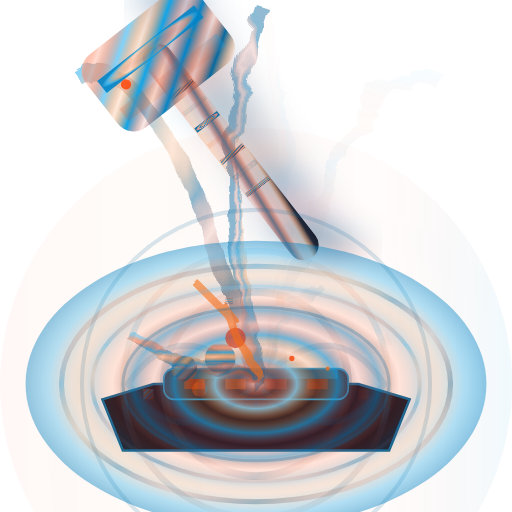
t = 0.00 s
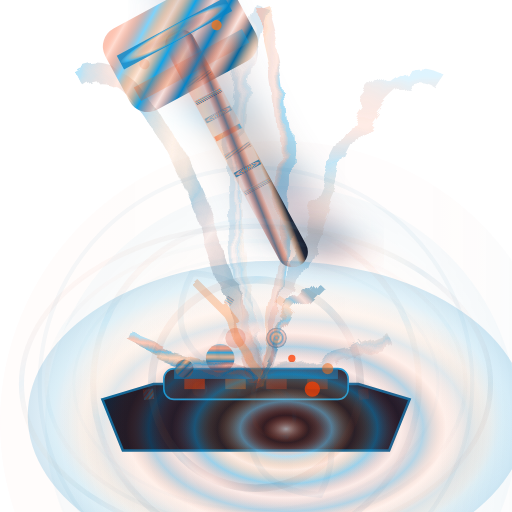
t = 1.25 s
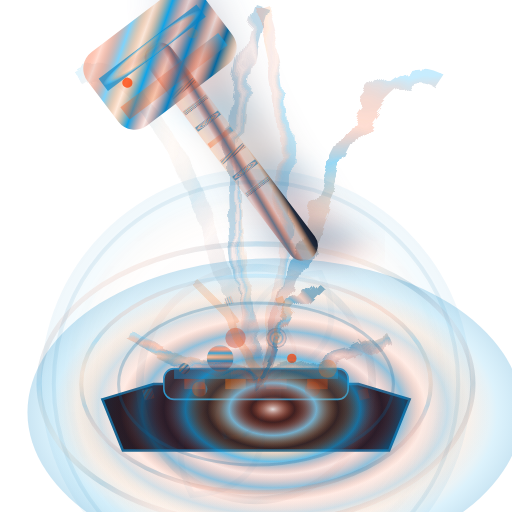
t = 2.50 s
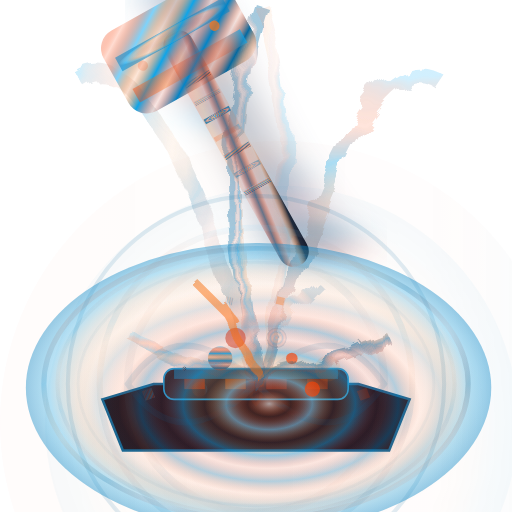
t = 3.75 s
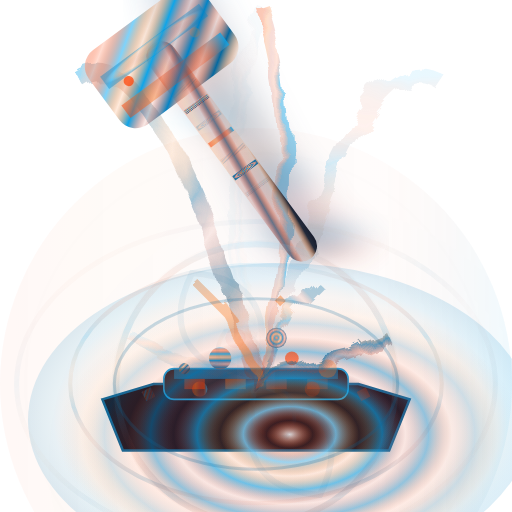
t = 5.00 s
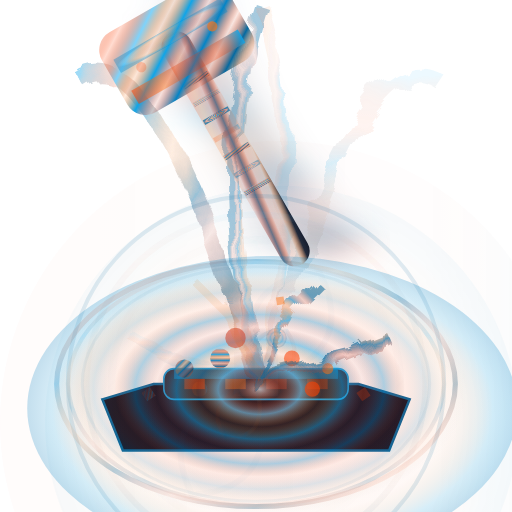
t = 6.25 s

The animated SVG that drew these frames (rendered in a browser with its animation timeline set to each time). Animation: 75 SMIL elements (animate=60,animateTransform=15); one cycle of 7.50 s, repeats indefinitely.

<svg viewBox="0 0 100 100" xmlns="http://www.w3.org/2000/svg">
  <defs>
    <!-- Plasma-forged steel gradient with 30% orange highlights -->
    <linearGradient id="plasma8" x1="0%" y1="0%" x2="100%" y2="100%">
      <stop offset="0%" style="stop-color:#F0F9FF;stop-opacity:1" />
      <stop offset="12%" style="stop-color:#FF3E00;stop-opacity:0.18" />
      <stop offset="25%" style="stop-color:#7DD3FC;stop-opacity:1" />
      <stop offset="35%" style="stop-color:#F97316;stop-opacity:0.15" />
      <stop offset="45%" style="stop-color:#0EA5E9;stop-opacity:1" />
      <stop offset="55%" style="stop-color:#CE422B;stop-opacity:0.12" />
      <stop offset="65%" style="stop-color:#0284C7;stop-opacity:1" />
      <stop offset="75%" style="stop-color:#FF3E00;stop-opacity:0.1" />
      <stop offset="85%" style="stop-color:#0369A1;stop-opacity:1" />
      <stop offset="95%" style="stop-color:#F97316;stop-opacity:0.08" />
      <stop offset="100%" style="stop-color:#0C4A6E;stop-opacity:1" />
    </linearGradient>
    <!-- Titanium handle with maximum orange animation -->
    <linearGradient id="titaniumHandle8" x1="0%" y1="0%" x2="100%" y2="100%">
      <stop offset="0%" style="stop-color:#E2E8F0;stop-opacity:1" />
      <stop offset="12%" style="stop-color:#FF3E00;stop-opacity:0.2" />
      <stop offset="25%" style="stop-color:#F97316;stop-opacity:0.18" />
      <stop offset="38%" style="stop-color:#CE422B;stop-opacity:0.15" />
      <stop offset="50%" style="stop-color:#64748B;stop-opacity:1" />
      <stop offset="62%" style="stop-color:#FF3E00;stop-opacity:0.12" />
      <stop offset="75%" style="stop-color:#F97316;stop-opacity:0.1" />
      <stop offset="88%" style="stop-color:#1E293B;stop-opacity:1" />
      <stop offset="100%" style="stop-color:#0F172A;stop-opacity:1" />
    </linearGradient>
    <!-- Plasma energy field with maximum orange tint -->
    <radialGradient id="plasmaField8" cx="50%" cy="50%">
      <stop offset="0%" style="stop-color:#F0F9FF;stop-opacity:1" />
      <stop offset="10%" style="stop-color:#FF3E00;stop-opacity:0.15" />
      <stop offset="20%" style="stop-color:#7DD3FC;stop-opacity:0.9" />
      <stop offset="30%" style="stop-color:#F97316;stop-opacity:0.12" />
      <stop offset="40%" style="stop-color:#0EA5E9;stop-opacity:0.7" />
      <stop offset="50%" style="stop-color:#CE422B;stop-opacity:0.1" />
      <stop offset="60%" style="stop-color:#0284C7;stop-opacity:0.5" />
      <stop offset="70%" style="stop-color:#FF3E00;stop-opacity:0.08" />
      <stop offset="80%" style="stop-color:#0369A1;stop-opacity:0.2" />
      <stop offset="90%" style="stop-color:#F97316;stop-opacity:0.05" />
      <stop offset="100%" style="stop-color:#0C4A6E;stop-opacity:0" />
    </radialGradient>
    <!-- Maximum orange animation gradient -->
    <radialGradient id="orangeSync5" cx="50%" cy="50%">
      <stop offset="0%" style="stop-color:#FF3E00;stop-opacity:0.3" />
      <stop offset="18%" style="stop-color:#F97316;stop-opacity:0.25" />
      <stop offset="36%" style="stop-color:#CE422B;stop-opacity:0.2" />
      <stop offset="54%" style="stop-color:#FF3E00;stop-opacity:0.15" />
      <stop offset="72%" style="stop-color:#F97316;stop-opacity:0.1" />
      <stop offset="90%" style="stop-color:#0EA5E9;stop-opacity:0.7" />
      <stop offset="100%" style="stop-color:#0284C7;stop-opacity:1" />
    </radialGradient>
    <!-- Maximum orange-blue synchronized flow -->
    <linearGradient id="orangeBlueSync5" x1="0%" y1="0%" x2="100%" y2="100%">
      <stop offset="0%" style="stop-color:#0EA5E9;stop-opacity:1" />
      <stop offset="12%" style="stop-color:#FF3E00;stop-opacity:0.35" />
      <stop offset="25%" style="stop-color:#0284C7;stop-opacity:1" />
      <stop offset="37%" style="stop-color:#F97316;stop-opacity:0.3" />
      <stop offset="50%" style="stop-color:#0369A1;stop-opacity:1" />
      <stop offset="62%" style="stop-color:#CE422B;stop-opacity:0.25" />
      <stop offset="75%" style="stop-color:#0C4A6E;stop-opacity:1" />
      <stop offset="87%" style="stop-color:#FF3E00;stop-opacity:0.2" />
      <stop offset="100%" style="stop-color:#1E293B;stop-opacity:1" />
    </linearGradient>
    <!-- Maximum synchronized motion gradient -->
    <linearGradient id="motionSync5" x1="0%" y1="0%" x2="0%" y2="100%">
      <stop offset="0%" style="stop-color:#7DD3FC;stop-opacity:1" />
      <stop offset="15%" style="stop-color:#FF3E00;stop-opacity:0.4" />
      <stop offset="30%" style="stop-color:#0EA5E9;stop-opacity:1" />
      <stop offset="45%" style="stop-color:#F97316;stop-opacity:0.35" />
      <stop offset="60%" style="stop-color:#0284C7;stop-opacity:1" />
      <stop offset="75%" style="stop-color:#CE422B;stop-opacity:0.3" />
      <stop offset="90%" style="stop-color:#0369A1;stop-opacity:1" />
      <stop offset="100%" style="stop-color:#FF3E00;stop-opacity:0.25" />
    </linearGradient>
    <!-- Maximum spiral animation gradient -->
    <radialGradient id="spiralSync5" cx="50%" cy="50%">
      <stop offset="0%" style="stop-color:#FF3E00;stop-opacity:0.5" />
      <stop offset="20%" style="stop-color:#0EA5E9;stop-opacity:1" />
      <stop offset="40%" style="stop-color:#F97316;stop-opacity:0.4" />
      <stop offset="60%" style="stop-color:#0284C7;stop-opacity:1" />
      <stop offset="80%" style="stop-color:#CE422B;stop-opacity:0.3" />
      <stop offset="100%" style="stop-color:#0369A1;stop-opacity:1" />
    </radialGradient>
    <!-- Dynamic orange flow gradient -->
    <linearGradient id="dynamicOrange5" x1="0%" y1="0%" x2="100%" y2="0%">
      <stop offset="0%" style="stop-color:#FF3E00;stop-opacity:0.6" />
      <stop offset="25%" style="stop-color:#F97316;stop-opacity:0.5" />
      <stop offset="50%" style="stop-color:#CE422B;stop-opacity:0.4" />
      <stop offset="75%" style="stop-color:#FF3E00;stop-opacity:0.3" />
      <stop offset="100%" style="stop-color:#0EA5E9;stop-opacity:1" />
    </linearGradient>
    <!-- Quantum distortion -->
    <filter id="quantumDistort8">
      <feTurbulence baseFrequency="0.08" numOctaves="3"/>
      <feDisplacementMap in="SourceGraphic" scale="4"/>
    </filter>
    <!-- Maximum velocity blur -->
    <filter id="hyperVelocity8">
      <feGaussianBlur in="SourceGraphic" stdDeviation="4,1.2"/>
    </filter>
    <!-- Energy core glow -->
    <filter id="energyGlow8">
      <feGaussianBlur stdDeviation="3"/>
      <feColorMatrix values="1 0 0 0 0  0 1 0 0 0  0 0 1 0 0  0 0 0 1 0"/>
    </filter>
  </defs>
  
  <!-- High-tech anvil base -->
  <path d="M 20,78 L 30,75 L 70,75 L 80,78 L 76,88 L 24,88 Z" fill="#0F172A" stroke="#0369A1" stroke-width="0.5"/>
  <rect x="32" y="72" width="36" height="6" rx="2" fill="#1E293B" stroke="#0EA5E9" stroke-width="0.3"/>
  <!-- Tech surface pattern with 30% orange -->
  <rect x="34" y="72" width="32" height="2" fill="#0284C7" opacity="0.6"/>
  <rect x="36" y="74" width="4" height="2" fill="#FF3E00" opacity="0.45"/>
  <rect x="44" y="74" width="4" height="2" fill="#F97316" opacity="0.4"/>
  <rect x="52" y="74" width="4" height="2" fill="#CE422B" opacity="0.35"/>
  <rect x="60" y="74" width="4" height="2" fill="#FF3E00" opacity="0.3"/>
  
  <!-- Maximum synchronized plasma field animation -->
  <ellipse cx="50" cy="75" rx="40" ry="24" fill="url(#plasmaField8)" opacity="0.95">
    <animateTransform attributeName="transform" type="scale" values="1;1.15;1" dur="3.2s" repeatCount="indefinite"/>
    <animate attributeName="opacity" values="0.95;0.6;0.95" dur="2.4s" repeatCount="indefinite"/>
  </ellipse>

  <!-- Quantum distortion trails with maximum synchronized animation (30% orange) -->
  <g opacity="0.6" filter="url(#quantumDistort8)">
    <path d="M 15,15 Q 30,5 50,75" stroke="url(#orangeBlueSync5)" stroke-width="3" fill="none" opacity="0.8">
      <animate attributeName="opacity" values="0.8;0.1;0.8" dur="1.6s" repeatCount="indefinite"/>
    </path>
    <path d="M 85,15 Q 70,5 50,75" stroke="url(#motionSync5)" stroke-width="3" fill="none" opacity="0.8">
      <animate attributeName="opacity" values="0.1;0.8;0.1" dur="1.6s" repeatCount="indefinite"/>
    </path>
    <path d="M 50,0 Q 40,30 50,75" stroke="url(#spiralSync5)" stroke-width="2.5" fill="none" opacity="0.75">
      <animate attributeName="opacity" values="0.75;0.05;0.75" dur="2s" repeatCount="indefinite"/>
    </path>
    <path d="M 50,0 Q 60,30 50,75" stroke="url(#dynamicOrange5)" stroke-width="2.5" fill="none" opacity="0.7">
      <animate attributeName="opacity" values="0.05;0.75;0.05" dur="2s" repeatCount="indefinite"/>
    </path>
  </g>

  <!-- Maximum synchronized hyper-velocity motion blur -->
  <g opacity="0.5" filter="url(#hyperVelocity8)">
    <rect x="46" y="2" width="8" height="56" fill="url(#motionSync5)" transform="rotate(-38 50 30)">
      <animateTransform attributeName="transform" type="rotate" values="-38 50 30;-48 50 30;-38 50 30" dur="1.2s" repeatCount="indefinite"/>
      <animate attributeName="opacity" values="1;0.3;1" dur="1.2s" repeatCount="indefinite"/>
    </rect>
    <rect x="44" y="-2" width="8" height="56" fill="url(#orangeBlueSync5)" transform="rotate(-34 48 26)">
      <animateTransform attributeName="transform" type="rotate" values="-34 48 26;-24 48 26;-34 48 26" dur="1.5s" repeatCount="indefinite"/>
      <animate attributeName="opacity" values="0.3;1;0.3" dur="1.5s" repeatCount="indefinite"/>
    </rect>
    <rect x="42" y="-6" width="8" height="56" fill="url(#spiralSync5)" transform="rotate(-30 46 22)">
      <animateTransform attributeName="transform" type="rotate" values="-30 46 22;-20 46 22;-30 46 22" dur="1.8s" repeatCount="indefinite"/>
      <animate attributeName="opacity" values="1;0.3;1" dur="1.8s" repeatCount="indefinite"/>
    </rect>
  </g>

  <!-- Main plasma hammer with maximum synchronized animation flow -->
  <g transform="rotate(-38 50 36)">
    <animateTransform attributeName="transform" type="rotate" values="-38 50 36;-28 50 36;-38 50 36" dur="2.6s" repeatCount="indefinite"/>
    <!-- Titanium handle with maximum synchronized grip -->
    <rect x="47" y="2" width="6" height="52" rx="3" fill="url(#titaniumHandle8)"/>
    <!-- Maximum synchronized tech grip pattern -->
    <rect x="47.2" y="12" width="5.6" height="1" fill="url(#orangeBlueSync5)" opacity="0.9">
      <animate attributeName="opacity" values="0.9;0.2;0.9" dur="2s" repeatCount="indefinite"/>
    </rect>
    <rect x="47.2" y="16" width="5.6" height="1" fill="url(#motionSync5)" opacity="0.85">
      <animate attributeName="opacity" values="0.2;0.9;0.2" dur="2s" repeatCount="indefinite"/>
    </rect>
    <rect x="47.2" y="20" width="5.6" height="1" fill="url(#spiralSync5)" opacity="0.9">
      <animate attributeName="opacity" values="0.9;0.2;0.9" dur="2s" repeatCount="indefinite"/>
    </rect>
    <rect x="47.2" y="24" width="5.6" height="1" fill="url(#dynamicOrange5)" opacity="0.8">
      <animate attributeName="opacity" values="0.2;0.9;0.2" dur="2s" repeatCount="indefinite"/>
    </rect>
    <rect x="47.2" y="28" width="5.6" height="1" fill="url(#orangeBlueSync5)" opacity="0.9">
      <animate attributeName="opacity" values="0.9;0.2;0.9" dur="2s" repeatCount="indefinite"/>
    </rect>
    <rect x="47.2" y="32" width="5.6" height="1" fill="url(#spiralSync5)" opacity="0.85">
      <animate attributeName="opacity" values="0.2;0.9;0.2" dur="2s" repeatCount="indefinite"/>
    </rect>
    <rect x="47.2" y="36" width="5.6" height="1" fill="url(#motionSync5)" opacity="0.9">
      <animate attributeName="opacity" values="0.9;0.2;0.9" dur="2s" repeatCount="indefinite"/>
    </rect>
    <!-- Plasma-forged hammer head -->
    <rect x="36" y="-4" width="28" height="18" rx="4" fill="url(#plasma8)"/>
    <!-- Energy core with maximum synchronized animation -->
    <rect x="38" y="1" width="24" height="3" fill="url(#orangeSync5)" opacity="0.9">
      <animate attributeName="opacity" values="0.9;0.3;0.9" dur="1.4s" repeatCount="indefinite"/>
    </rect>
    <rect x="38" y="8" width="24" height="3" fill="url(#dynamicOrange5)" opacity="0.85">
      <animate attributeName="opacity" values="0.3;0.9;0.3" dur="1.4s" repeatCount="indefinite"/>
    </rect>
    <!-- Tech details with maximum synchronized animation -->
    <circle cx="42" cy="5" r="1" fill="#FF3E00" opacity="0.8">
      <animate attributeName="opacity" values="0.8;0.1;0.8" dur="2.6s" repeatCount="indefinite"/>
    </circle>
    <circle cx="58" cy="5" r="1" fill="#F97316" opacity="0.9">
      <animate attributeName="opacity" values="0.1;0.8;0.1" dur="2.6s" repeatCount="indefinite"/>
    </circle>
  </g>

  <!-- Maximum synchronized plasma explosion core -->
  <circle cx="50" cy="73" r="5" fill="url(#orangeSync5)" filter="url(#energyGlow8)">
    <animate attributeName="r" values="5;1;5" dur="0.8s" repeatCount="indefinite"/>
    <animate attributeName="opacity" values="1;0.3;1" dur="0.8s" repeatCount="indefinite"/>
  </circle>

  <!-- Maximum synchronized particle burst (30% orange integration) -->
  <g opacity="0.9">
    <circle cx="43" cy="70" r="3" fill="url(#motionSync5)">
      <animate attributeName="r" values="3;0.5;3" dur="1.2s" repeatCount="indefinite"/>
    </circle>
    <circle cx="57" cy="70" r="3" fill="#FF3E00" opacity="0.9">
      <animate attributeName="r" values="0.5;3;0.5" dur="1.2s" repeatCount="indefinite"/>
      <animate attributeName="opacity" values="0.9;0.2;0.9" dur="1.2s" repeatCount="indefinite"/>
    </circle>
    <circle cx="36" cy="72" r="2.5" fill="url(#orangeBlueSync5)" opacity="0.95">
      <animate attributeName="r" values="2.5;0.4;2.5" dur="1.5s" repeatCount="indefinite"/>
    </circle>
    <circle cx="64" cy="72" r="2.5" fill="#F97316" opacity="0.85">
      <animate attributeName="r" values="0.4;2.5;0.4" dur="1.5s" repeatCount="indefinite"/>
      <animate attributeName="opacity" values="0.85;0.1;0.85" dur="1.5s" repeatCount="indefinite"/>
    </circle>
    <circle cx="46" cy="66" r="2" fill="#CE422B" opacity="0.8">
      <animate attributeName="opacity" values="0.8;0.05;0.8" dur="2s" repeatCount="indefinite"/>
    </circle>
    <circle cx="54" cy="66" r="2" fill="url(#spiralSync5)" opacity="0.85">
      <animate attributeName="opacity" values="0.05;0.8;0.05" dur="2s" repeatCount="indefinite"/>
    </circle>
    <circle cx="39" cy="76" r="1.5" fill="url(#dynamicOrange5)" opacity="0.8">
      <animate attributeName="opacity" values="0.8;0.1;0.8" dur="2.4s" repeatCount="indefinite"/>
    </circle>
    <circle cx="61" cy="76" r="1.5" fill="#FF3E00" opacity="0.75">
      <animate attributeName="opacity" values="0.1;0.8;0.1" dur="2.4s" repeatCount="indefinite"/>
    </circle>
  </g>

  <!-- Maximum synchronized quantum energy discharge -->
  <g filter="url(#quantumDistort8)" opacity="0.7">
    <path d="M 50,73 L 30,68 L 35,70 L 25,65 L 30,67" stroke="url(#motionSync5)" stroke-width="2" fill="none">
      <animate attributeName="opacity" values="1;0.05;1" dur="1.4s" repeatCount="indefinite"/>
    </path>
    <path d="M 50,73 L 70,68 L 65,70 L 75,65 L 70,67" stroke="url(#orangeBlueSync5)" stroke-width="2" fill="none">
      <animate attributeName="opacity" values="0.05;1;0.05" dur="1.4s" repeatCount="indefinite"/>
    </path>
    <path d="M 50,73 L 42,58 L 45,62 L 38,55 L 42,59" stroke="#F97316" stroke-width="1.5" fill="none" opacity="0.85">
      <animate attributeName="opacity" values="0.85;0.1;0.85" dur="1.8s" repeatCount="indefinite"/>
    </path>
    <path d="M 50,73 L 58,58 L 55,62 L 62,55 L 58,59" stroke="url(#spiralSync5)" stroke-width="1.5" fill="none">
      <animate attributeName="opacity" values="0.1;0.85;0.1" dur="1.8s" repeatCount="indefinite"/>
    </path>
  </g>

  <!-- Maximum synchronized plasma wave rings -->
  <g opacity="0.4">
    <circle cx="50" cy="75" r="18" fill="none" stroke="url(#orangeBlueSync5)" stroke-width="1.5">
      <animate attributeName="r" values="18;29;18" dur="1.4s" repeatCount="indefinite"/>
      <animate attributeName="opacity" values="0.4;0.01;0.4" dur="1.4s" repeatCount="indefinite"/>
    </circle>
    <circle cx="50" cy="75" r="26" fill="none" stroke="url(#motionSync5)" stroke-width="1.2">
      <animate attributeName="r" values="26;37;26" dur="1.7s" repeatCount="indefinite"/>
      <animate attributeName="opacity" values="0.4;0.01;0.4" dur="1.7s" repeatCount="indefinite"/>
    </circle>
    <circle cx="50" cy="75" r="34" fill="none" stroke="url(#spiralSync5)" stroke-width="0.8">
      <animate attributeName="r" values="34;45;34" dur="2s" repeatCount="indefinite"/>
      <animate attributeName="opacity" values="0.4;0.01;0.4" dur="2s" repeatCount="indefinite"/>
    </circle>
  </g>

  <!-- Maximum synchronized energy matrix particles -->
  <g opacity="0.6">
    <rect x="28" y="76" width="2" height="2" fill="url(#orangeBlueSync5)" opacity="0.9">
      <animateTransform attributeName="transform" type="rotate" values="0 29 77;360 29 77" dur="2.6s" repeatCount="indefinite"/>
      <animate attributeName="opacity" values="0.9;0.1;0.9" dur="1.3s" repeatCount="indefinite"/>
    </rect>
    <rect x="70" y="76" width="2" height="2" fill="#FF3E00" opacity="0.85">
      <animateTransform attributeName="transform" type="rotate" values="180 71 77;540 71 77" dur="2.6s" repeatCount="indefinite"/>
      <animate attributeName="opacity" values="0.1;0.9;0.1" dur="1.3s" repeatCount="indefinite"/>
    </rect>
    <rect x="44" y="58" width="1.5" height="1.5" fill="url(#motionSync5)" opacity="0.85">
      <animateTransform attributeName="transform" type="rotate" values="0 44.75 58.75;360 44.75 58.75" dur="2.1s" repeatCount="indefinite"/>
      <animate attributeName="opacity" values="0.85;0.1;0.85" dur="1.4s" repeatCount="indefinite"/>
    </rect>
    <rect x="54" y="58" width="1.5" height="1.5" fill="#F97316" opacity="0.8">
      <animateTransform attributeName="transform" type="rotate" values="180 54.75 58.75;540 54.75 58.75" dur="2.1s" repeatCount="indefinite"/>
      <animate attributeName="opacity" values="0.1;0.85;0.1" dur="1.4s" repeatCount="indefinite"/>
    </rect>
  </g>

  <!-- Maximum synchronized orange animation accents (30% integration) -->
  <ellipse cx="50" cy="75" rx="45" ry="28" fill="url(#orangeSync5)" opacity="0.45">
    <animate attributeName="opacity" values="0.45;0.05;0.45" dur="3.6s" repeatCount="indefinite"/>
    <animateTransform attributeName="transform" type="scale" values="1;1.12;1" dur="3.6s" repeatCount="indefinite"/>
  </ellipse>

  <!-- Maximum synchronized flow patterns -->
  <g opacity="0.4">
    <ellipse cx="50" cy="75" rx="38" ry="23" fill="none" stroke="url(#orangeBlueSync5)" stroke-width="1" opacity="0.75">
      <animate attributeName="rx" values="38;48;38" dur="3.2s" repeatCount="indefinite"/>
      <animate attributeName="ry" values="23;33;23" dur="3.2s" repeatCount="indefinite"/>
      <animate attributeName="opacity" values="0.75;0.02;0.75" dur="3.2s" repeatCount="indefinite"/>
    </ellipse>
    <ellipse cx="50" cy="75" rx="32" ry="19" fill="none" stroke="url(#motionSync5)" stroke-width="0.8" opacity="0.7">
      <animate attributeName="rx" values="32;42;32" dur="2.8s" repeatCount="indefinite"/>
      <animate attributeName="ry" values="19;29;19" dur="2.8s" repeatCount="indefinite"/>
      <animate attributeName="opacity" values="0.7;0.02;0.7" dur="2.8s" repeatCount="indefinite"/>
    </ellipse>
    <ellipse cx="50" cy="75" rx="26" ry="15" fill="none" stroke="url(#spiralSync5)" stroke-width="0.6" opacity="0.65">
      <animate attributeName="rx" values="26;36;26" dur="2.4s" repeatCount="indefinite"/>
      <animate attributeName="ry" values="15;25;15" dur="2.4s" repeatCount="indefinite"/>
      <animate attributeName="opacity" values="0.65;0.02;0.65" dur="2.4s" repeatCount="indefinite"/>
    </ellipse>
  </g>

  <!-- Maximum spiral animation enhancement -->
  <g opacity="0.35">
    <path d="M 50,75 Q 35,60 25,75 Q 35,90 50,75 Q 65,60 75,75 Q 65,90 50,75" stroke="url(#spiralSync5)" stroke-width="1.2" fill="none">
      <animate attributeName="opacity" values="0.35;0.02;0.35" dur="4s" repeatCount="indefinite"/>
      <animateTransform attributeName="transform" type="rotate" values="0 50 75;360 50 75" dur="7.5s" repeatCount="indefinite"/>
    </path>
    <path d="M 50,75 Q 42,67 38,75 Q 42,83 50,75 Q 58,67 62,75 Q 58,83 50,75" stroke="url(#orangeBlueSync5)" stroke-width="0.8" fill="none">
      <animate attributeName="opacity" values="0.02;0.35;0.02" dur="4s" repeatCount="indefinite"/>
      <animateTransform attributeName="transform" type="rotate" values="180 50 75;540 50 75" dur="7.5s" repeatCount="indefinite"/>
    </path>
    <path d="M 50,75 Q 48,73 46,75 Q 48,77 50,75 Q 52,73 54,75 Q 52,77 50,75" stroke="url(#dynamicOrange5)" stroke-width="0.6" fill="none">
      <animate attributeName="opacity" values="0.35;0.02;0.35" dur="4s" repeatCount="indefinite"/>
      <animateTransform attributeName="transform" type="rotate" values="90 50 75;450 50 75" dur="7.5s" repeatCount="indefinite"/>
    </path>
  </g>

  <!-- Dynamic orange energy burst -->
  <g opacity="0.3">
    <circle cx="50" cy="75" r="50" fill="url(#dynamicOrange5)" opacity="0.2">
      <animate attributeName="opacity" values="0.2;0.01;0.2" dur="5s" repeatCount="indefinite"/>
      <animateTransform attributeName="transform" type="scale" values="1;1.2;1" dur="5s" repeatCount="indefinite"/>
    </circle>
    <circle cx="50" cy="75" r="42" fill="url(#orangeSync5)" opacity="0.15">
      <animate attributeName="opacity" values="0.01;0.2;0.01" dur="5s" repeatCount="indefinite"/>
      <animateTransform attributeName="transform" type="scale" values="1.2;1;1.2" dur="5s" repeatCount="indefinite"/>
    </circle>
  </g>
</svg>